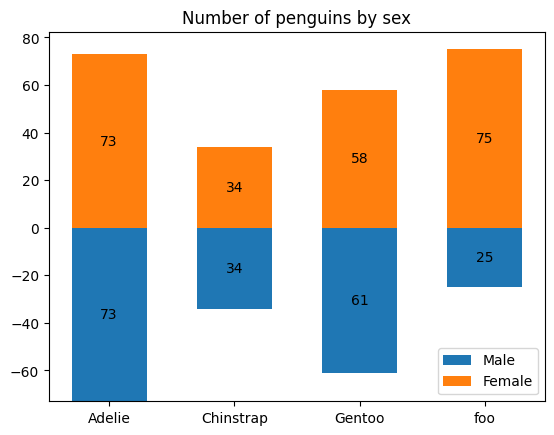

Here is the Python script that generated this plot:
import scipy
import numpy as np
import matplotlib.pyplot as plt

plt.rcdefaults()
#plt.style.use("dark_background")


species = ('Adelie', 'Chinstrap', 'Gentoo', "foo")
sex_counts = {
    'Male': np.array([73, 34, 61, 25]),
    'Female': np.array([73, 34, 58, 75]),
}
width = 0.6  # the width of the bars: can also be len(x) sequence


fig, ax = plt.subplots()
bottom = np.zeros(len(sex_counts["Male"]))
bottom = -sex_counts["Male"]

for sex, sex_count in sex_counts.items():
    p = ax.bar(species, sex_count, width, label=sex, bottom=bottom)
    bottom += sex_count

    ax.bar_label(p, label_type='center')

ax.set_title('Number of penguins by sex')
ax.legend()

plt.show()
